Run: headless pygame with SDL's dummy video driver; simulated clock (each Clock.tick advances the game by its frame time, no real sleeping); random seed 0; keys injected as events and as key.get_pressed() state; no mouse input.
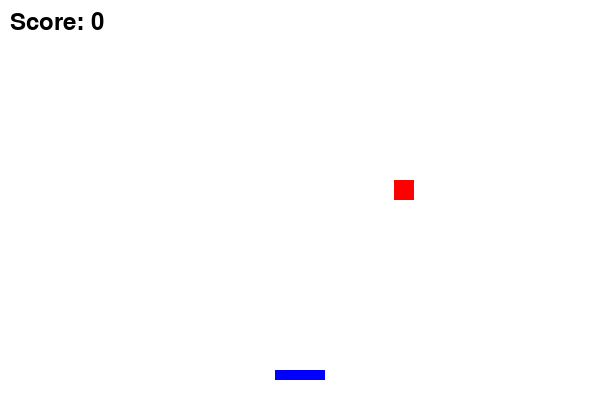
Frame 1 of 4 · flips 1–60 · no input
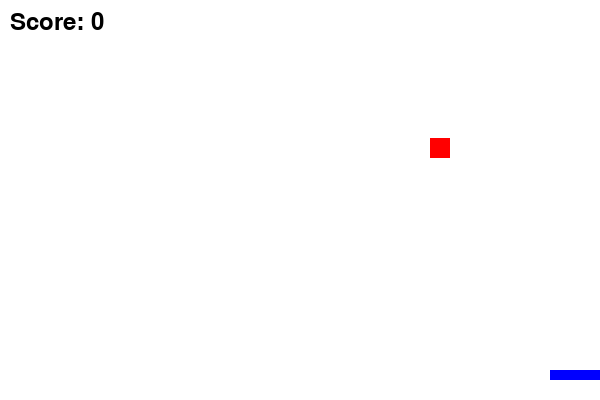
Frame 2 of 4 · flips 61–180 · tapped SPACE, RETURN · held RIGHT (→), D
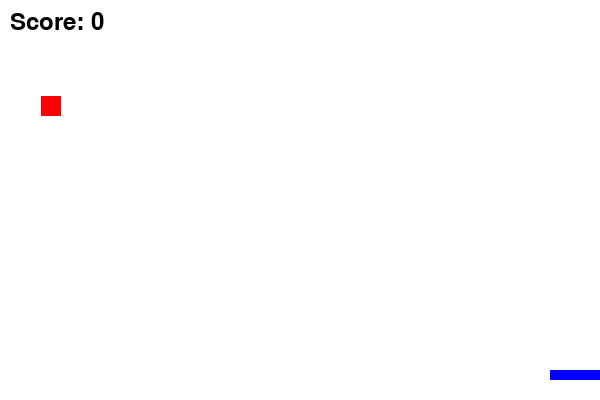
Frame 3 of 4 · flips 181–300 · held DOWN (↓), S
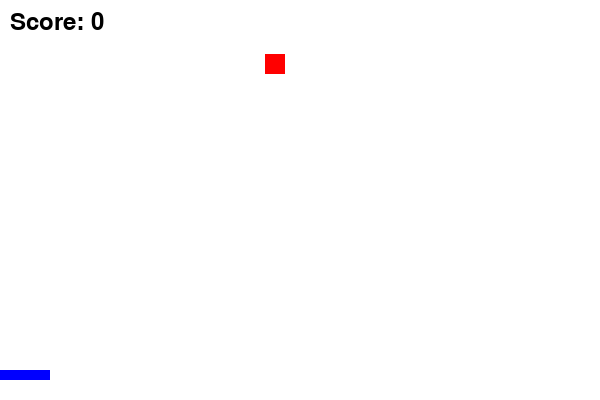
Frame 4 of 4 · flips 301–420 · held LEFT (←), A, UP (↑), W

The pygame program that drew these frames:

import pygame
import random

# 初始化 pygame
pygame.init()

# 視窗設定
WIDTH, HEIGHT = 600, 400
screen = pygame.display.set_mode((WIDTH, HEIGHT))
pygame.display.set_caption("接住掉落物遊戲")

# 顏色定義
WHITE = (255, 255, 255)
BLACK = (0, 0, 0)
RED = (255, 0, 0)
BLUE = (0, 0, 255)

# 遊戲物件參數
player_width, player_height = 50, 10
player_x = WIDTH // 2 - player_width // 2
player_y = HEIGHT - 30
player_speed = 5

object_width, object_height = 20, 20
object_x = random.randint(0, WIDTH - object_width)
object_y = 0
object_speed = 3

# 分數
score = 0
font = pygame.font.Font(None, 36)

# 遊戲時鐘
clock = pygame.time.Clock()
running = True

while running:
    for event in pygame.event.get():
        if event.type == pygame.QUIT:
            running = False

    # 玩家控制
    keys = pygame.key.get_pressed()
    if keys[pygame.K_LEFT] and player_x > 0:
        player_x -= player_speed
    if keys[pygame.K_RIGHT] and player_x < WIDTH - player_width:
        player_x += player_speed

    # 更新掉落物位置
    object_y += object_speed

    # 檢查是否接住
    if (player_x < object_x < player_x + player_width or player_x < object_x + object_width < player_x + player_width) and \
            player_y < object_y + object_height < player_y + player_height:
        score += 1
        object_x = random.randint(0, WIDTH - object_width)
        object_y = 0
        object_speed += 0.2  # 增加難度

    # 檢查是否掉出螢幕
    if object_y > HEIGHT:
        object_x = random.randint(0, WIDTH - object_width)
        object_y = 0

    # 畫面更新
    screen.fill(WHITE)

    # 畫玩家
    pygame.draw.rect(screen, BLUE, (player_x, player_y, player_width, player_height))

    # 畫掉落物
    pygame.draw.rect(screen, RED, (object_x, object_y, object_width, object_height))

    # 顯示分數
    score_text = font.render(f"Score: {score}", True, BLACK)
    screen.blit(score_text, (10, 10))

    # 更新畫面
    pygame.display.flip()

    # 控制遊戲速度
    clock.tick(60)

pygame.quit()
